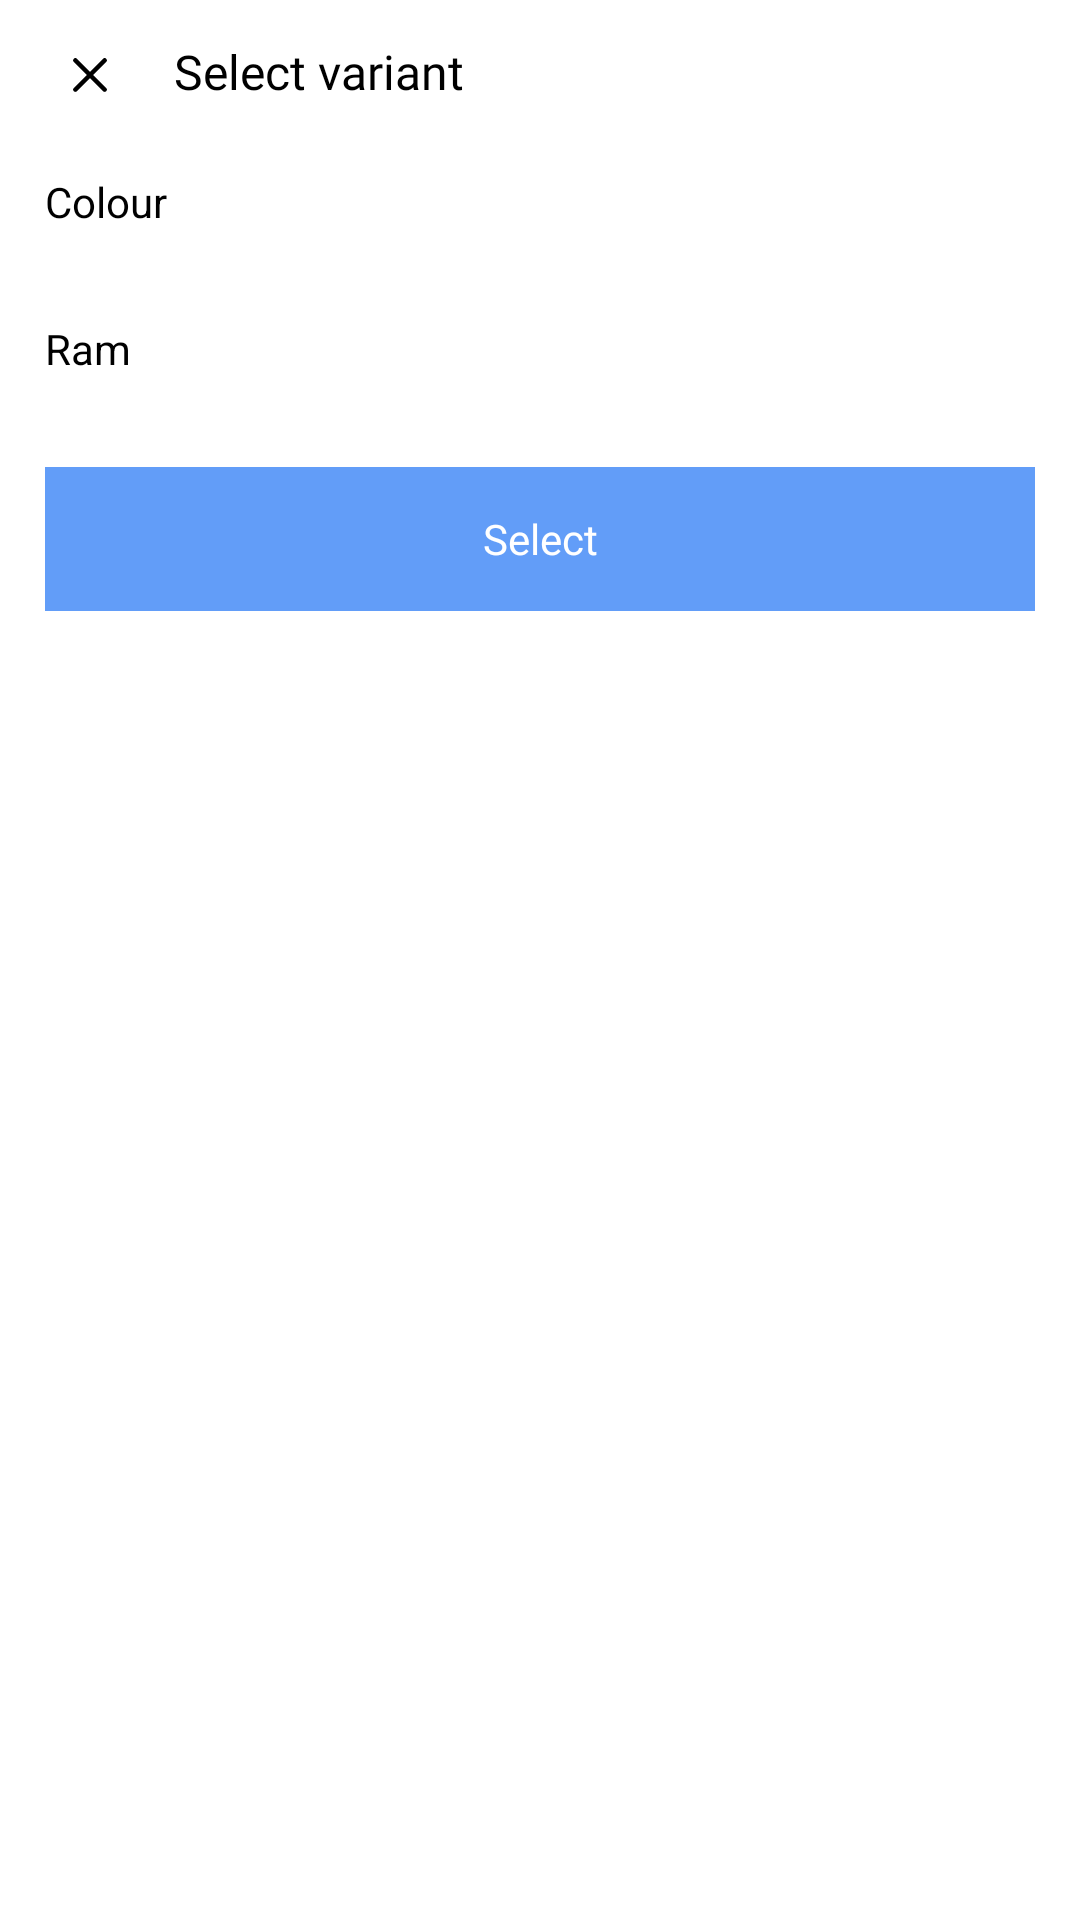

Here is an Android app screen rendered from its layout file. Give the layout XML and the strings, colors and styles it references.
<!-- AndroidManifest.xml: application theme Theme.Godawari -->
<!-- res/layout/fragment_ram.xml -->
<RelativeLayout xmlns:android="http://schemas.android.com/apk/res/android"
    xmlns:tools="http://schemas.android.com/tools"
    android:layout_width="match_parent"
    android:layout_height="match_parent"
    xmlns:app="http://schemas.android.com/apk/res-auto"
    tools:context="Fragments.RamFragment">

    <ImageView
        android:id="@+id/btn_cut"
        android:layout_width="wrap_content"
        android:layout_height="wrap_content"
        android:layout_marginStart="15dp"
        android:layout_marginTop="10dp"
        android:paddingStart="3dp"
        android:paddingTop="3dp"
        android:paddingEnd="3dp"
        android:paddingBottom="3dp"
        android:src="@drawable/delete" />

    <TextView
        android:id="@+id/textView1"
        android:layout_width="wrap_content"
        android:layout_height="wrap_content"
        android:layout_marginStart="10dp"
        android:layout_marginTop="10dp"
        android:layout_toRightOf="@+id/btn_cut"
        android:fontFamily="@font/inter_medium"
        android:paddingStart="3dp"
        android:paddingTop="3dp"
        android:paddingEnd="3dp"
        android:paddingBottom="3dp"
        android:text="Select variant"
        android:textColor="@color/black"
        android:textSize="16sp" />

    <TextView
        android:id="@+id/textView2"
        android:layout_width="wrap_content"
        android:layout_height="wrap_content"
        android:layout_marginTop="20dp"
        android:layout_marginStart="15dp"
        android:layout_below="@+id/textView1"
        android:background="@drawable/transperent_textview"
        android:text="Colour"
        android:textColor="@color/black" />

    <com.google.android.material.chip.ChipGroup
        android:id="@+id/chip_group"
        android:layout_marginStart="15dp"
        android:layout_marginEnd="15dp"
        android:clickable="true"
        android:layout_marginTop="10dp"
        android:layout_below="@+id/textView2"
        android:layout_width="match_parent"
        android:layout_height="wrap_content"
        app:singleSelection="true" >



    </com.google.android.material.chip.ChipGroup>



    <TextView
        android:id="@+id/textView3"
        android:layout_width="wrap_content"
        android:layout_height="wrap_content"
        android:layout_marginTop="20dp"
        android:layout_marginStart="15dp"
        android:layout_below="@+id/chip_group"
        android:background="@drawable/transperent_textview"
        android:text="Ram"
        android:textColor="@color/black" />

    <TextView
        android:id="@+id/warning"
        android:layout_width="wrap_content"
        android:layout_height="wrap_content"
        android:layout_below="@+id/chip_group"
        android:layout_toRightOf="@id/textView3"
        android:layout_marginStart="15dp"
        android:layout_marginTop="20dp"
        android:fontFamily="@font/inter_medium"
        android:text=""
        android:textColor="@color/crimsonRed"
        android:textSize="14sp" />

    <com.google.android.material.chip.ChipGroup
        android:id="@+id/chip_group1"
        android:layout_marginStart="15dp"
        android:layout_marginEnd="15dp"
        android:layout_marginTop="10dp"
        android:layout_below="@+id/textView3"
        android:layout_width="match_parent"
        android:layout_height="wrap_content"
        app:singleSelection="true" >



    </com.google.android.material.chip.ChipGroup>


    <TextView
        android:id="@+id/btn_apply"
        android:layout_width="match_parent"
        android:layout_height="48dp"
        android:layout_below="@id/chip_group1"
        android:layout_marginStart="15dp"
        android:layout_marginTop="20dp"
        android:layout_marginEnd="15dp"
        android:background="@color/BuyNow"
        android:fontFamily="@font/inter_medium"
        android:gravity="center"
        android:text="Select"
        android:textColor="@color/white" />

</RelativeLayout>
<!-- resources referenced by this layout -->
<resources>
  <color name="BuyNow">#629DF8</color>
  <color name="black">#FF000000</color>
  <color name="crimsonRed">#DC143C</color>
  <color name="white">#FFFFFFFF</color>
  <!-- drawable delete (drawable) -->
  <vector android:height="24dp" android:viewportHeight="64"
      android:viewportWidth="64" android:width="24dp" xmlns:android="http://schemas.android.com/apk/res/android">
      <path android:fillColor="#FF000000" android:pathData="M17.586,46.414c0.391,0.391 0.902,0.586 1.414,0.586s1.023,-0.195 1.414,-0.586L32,34.828l11.586,11.586c0.391,0.391 0.902,0.586 1.414,0.586s1.023,-0.195 1.414,-0.586a2,2 0,0 0,0 -2.828L34.828,32l11.586,-11.586a2,2 0,1 0,-2.828 -2.828L32,29.172 20.414,17.586a2,2 0,1 0,-2.828 2.828L29.172,32 17.586,43.586a2,2 0,0 0,0 2.828z"/>
  </vector>
  <!-- drawable transperent_textview (drawable) -->
  <?xml version="1.0" encoding="utf-8"?>
  <shape xmlns:android="http://schemas.android.com/apk/res/android"
      android:shape="rectangle"
  
      >
  
      <corners
          android:radius="0dp"
          />
  </shape>
  <style name="Theme.Godawari" parent="Theme.MaterialComponents.Light.NoActionBar">
  
          
          <item name="colorPrimary">@color/blue2</item>
          <item name="colorPrimaryVariant">@color/purple_700</item>
          <item name="colorOnPrimary">@color/white</item>
          
          <item name="colorSecondary">@color/teal_200</item>
          <item name="colorSecondaryVariant">@color/teal_700</item>
          <item name="colorOnSecondary">@color/black</item>
          
          <item name="android:statusBarColor">@color/white</item>
          <item name="android:windowLightStatusBar">true</item>
  
  
      </style>
  <color name="blue2">#0078DA</color>
  <color name="purple_700">#FF3700B3</color>
  <color name="teal_200">#FF03DAC5</color>
  <color name="teal_700">#FF018786</color>
</resources>
